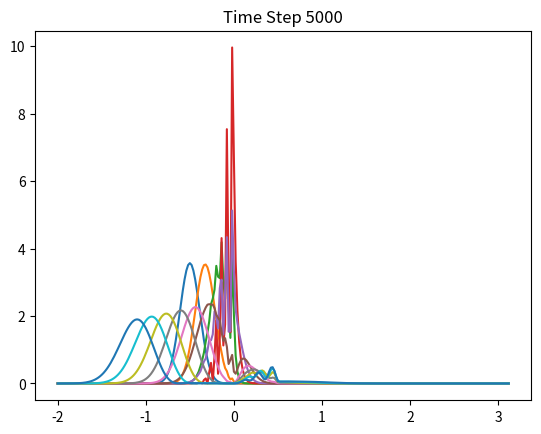

Source code (Python):
import numpy as np
import matplotlib.pyplot as plt
import cmath
import copy
import math

def wavefunc(po, x):
    xo = -0.5
    alpha = 20
    hbar = 1
    ko = po/hbar

    N = (2*alpha/(math.pi))**0.25
    term1 = cmath.exp((1j)*ko*(x-xo))
    term2 = cmath.exp(-alpha*(x-xo)**2)
    return N*term1*term2

xmin = -2
po = 50
dx = 0.02
dt = 0.1
stepst = 5000
stepsx = 256
m = 14500
L = stepsx*dx
dk = 2*math.pi/L
kgrid = []

for i in range(stepsx + 1):
    if i < stepsx/2:
        kgrid.append(2*math.pi*i/L)
    else:
        kgrid.append(2*math.pi*(i - stepsx)/L)

xgrid = []
for i in range(stepsx + 1):
    xgrid.append(xmin + i*dx)

def potential(x):
    if x < 0 or x > 0.5:
        return 0
    else:
        return 0.1
    
vgrid = []
for i in range(stepsx + 1):
    vgrid.append(potential(xgrid[i]))

psi = np.zeros((stepst + 1, stepsx + 1), dtype=complex)
# print(psi.shape, len(xgrid), len(kgrid), len(vgrid))

for i in range(stepsx + 1):
    psi[0][i] = wavefunc(po, xgrid[i])

for t in range(1, stepst + 1):
    for i in range(stepsx + 1):
        psi[t][i] = psi[t-1][i]*cmath.exp((-1j)*vgrid[i]*dt/2)
    psi[t] = np.fft.fft(psi[t])
    for i in range(stepsx + 1):
        psi[t][i] = psi[t][i]*cmath.exp((-1j)*kgrid[i]**2*dt/(2*m))
    psi[t] = np.fft.ifft(psi[t])
    for i in range(stepsx + 1):
        psi[t][i] = psi[t][i]*cmath.exp((-1j)*vgrid[i]*dt/2)
    #print(t)

# this will generate images with timestep 500
for i in range(0, stepst + 1, 500):
    plt.plot(xgrid, [abs(p)**2 for p in psi[i]], label=str(i))
    plt.title(f"Time Step {i}")
    plt.show()
    
    

# # calculation of transmission and reflection coefficients
# total = sum([abs(p)**2 for p in psi[-1]])
# transmission = sum([abs(p)**2 for p in psi[-1][int((2.5)//dx):]]) # 2.5 units is the end of the barrier from -2
# transprob = transmission/total
# reflectionprob = 1 - transprob

# print(f"Reflection Probability: {reflectionprob} \nTransmission Probability: {transprob}")